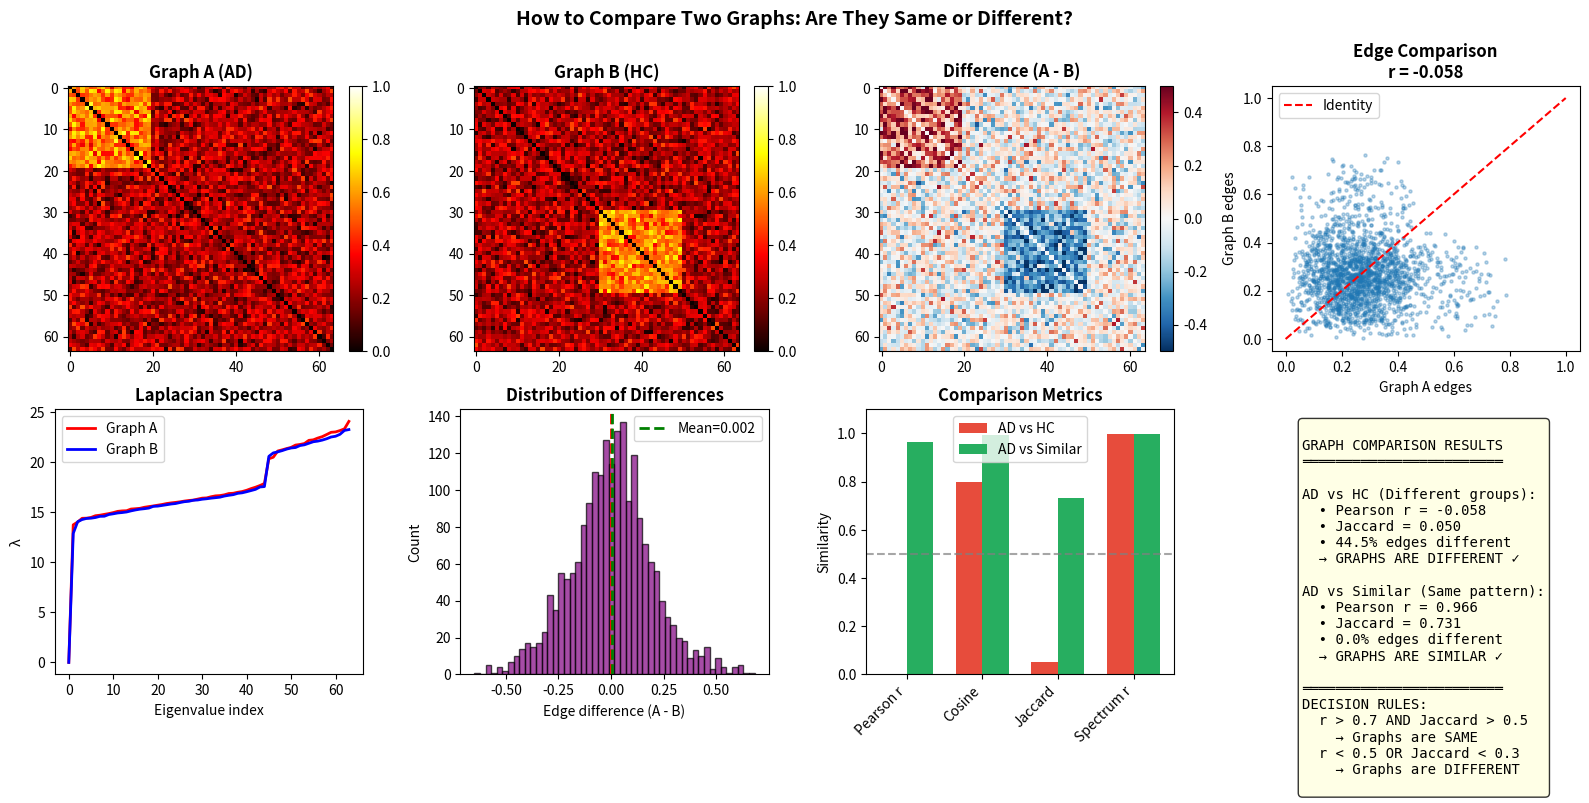

Write Python code to recreate this figure.
"""
=============================================================================
HOW TO COMPARE TWO GRAPHS: Are They the Same or Different?
=============================================================================

This script shows multiple methods to compare:
  1. AD consensus vs HC consensus (group comparison)
  2. Individual subject vs consensus (validation)
  3. Any two connectivity matrices

RUN: python compare_two_graphs.py

=============================================================================
"""

import numpy as np
import matplotlib.pyplot as plt
from scipy import stats
from scipy.spatial.distance import cosine, correlation
import warnings
warnings.filterwarnings('ignore')

print("="*70)
print("HOW TO COMPARE TWO GRAPHS")
print("="*70)

# =============================================================================
# Create Example Graphs
# =============================================================================
np.random.seed(42)
n_channels = 64

# Create two example graphs (like AD consensus vs HC consensus)
# Graph 1: AD-like pattern (more connectivity in certain regions)
graph_AD = np.random.rand(n_channels, n_channels) * 0.5
graph_AD[:20, :20] += 0.3  # Stronger frontal connectivity
graph_AD = (graph_AD + graph_AD.T) / 2
np.fill_diagonal(graph_AD, 0)

# Graph 2: HC-like pattern (different connectivity pattern)
graph_HC = np.random.rand(n_channels, n_channels) * 0.5
graph_HC[30:50, 30:50] += 0.3  # Stronger parietal connectivity
graph_HC = (graph_HC + graph_HC.T) / 2
np.fill_diagonal(graph_HC, 0)

# Graph 3: Very similar to Graph 1 (for comparison)
graph_similar = graph_AD + np.random.randn(n_channels, n_channels) * 0.05
graph_similar = (graph_similar + graph_similar.T) / 2
np.fill_diagonal(graph_similar, 0)
graph_similar = np.clip(graph_similar, 0, 1)

print("\nExample graphs created:")
print(f"  - Graph AD: {n_channels}x{n_channels} (AD-like pattern)")
print(f"  - Graph HC: {n_channels}x{n_channels} (HC-like pattern)")
print(f"  - Graph Similar: {n_channels}x{n_channels} (similar to AD)")

# =============================================================================
# METHOD 1: PEARSON CORRELATION
# =============================================================================
print("\n" + "="*70)
print("METHOD 1: PEARSON CORRELATION")
print("="*70)

print("""
WHAT IT MEASURES: Linear relationship between edge weights
RANGE: -1 to +1
INTERPRETATION:
  r ≈ 1.0  → Graphs are nearly identical
  r > 0.7  → Graphs are similar
  r ≈ 0.5  → Moderate similarity
  r < 0.3  → Graphs are different
  r ≈ 0    → No relationship
""")

def pearson_correlation(G1, G2):
    """Compute Pearson correlation between two graphs (upper triangle)."""
    n = G1.shape[0]
    triu_idx = np.triu_indices(n, k=1)
    vec1 = G1[triu_idx]
    vec2 = G2[triu_idx]
    r, p = stats.pearsonr(vec1, vec2)
    return r, p

r_AD_HC, p_AD_HC = pearson_correlation(graph_AD, graph_HC)
r_AD_sim, p_AD_sim = pearson_correlation(graph_AD, graph_similar)

print(f"Results:")
print(f"  AD vs HC:      r = {r_AD_HC:.4f}, p = {p_AD_HC:.2e}  → {'DIFFERENT' if r_AD_HC < 0.7 else 'SIMILAR'}")
print(f"  AD vs Similar: r = {r_AD_sim:.4f}, p = {p_AD_sim:.2e}  → {'DIFFERENT' if r_AD_sim < 0.7 else 'SIMILAR'}")

# =============================================================================
# METHOD 2: COSINE SIMILARITY
# =============================================================================
print("\n" + "="*70)
print("METHOD 2: COSINE SIMILARITY")
print("="*70)

print("""
WHAT IT MEASURES: Angle between edge weight vectors
RANGE: 0 to 1 (for positive weights)
INTERPRETATION:
  cos ≈ 1.0  → Graphs point in same direction (similar pattern)
  cos > 0.8  → High similarity
  cos < 0.5  → Different patterns
""")

def cosine_similarity(G1, G2):
    """Compute cosine similarity between two graphs."""
    n = G1.shape[0]
    triu_idx = np.triu_indices(n, k=1)
    vec1 = G1[triu_idx]
    vec2 = G2[triu_idx]
    # cosine distance = 1 - cosine similarity
    cos_sim = 1 - cosine(vec1, vec2)
    return cos_sim

cos_AD_HC = cosine_similarity(graph_AD, graph_HC)
cos_AD_sim = cosine_similarity(graph_AD, graph_similar)

print(f"Results:")
print(f"  AD vs HC:      cosine = {cos_AD_HC:.4f}  → {'DIFFERENT' if cos_AD_HC < 0.8 else 'SIMILAR'}")
print(f"  AD vs Similar: cosine = {cos_AD_sim:.4f}  → {'DIFFERENT' if cos_AD_sim < 0.8 else 'SIMILAR'}")

# =============================================================================
# METHOD 3: JACCARD SIMILARITY (Edge Overlap)
# =============================================================================
print("\n" + "="*70)
print("METHOD 3: JACCARD SIMILARITY (Edge Overlap)")
print("="*70)

print("""
WHAT IT MEASURES: Proportion of shared edges (after binarization)
RANGE: 0 to 1
INTERPRETATION:
  J ≈ 1.0  → Same edges present in both graphs
  J > 0.5  → Majority of edges overlap
  J < 0.3  → Few edges overlap (different topology)
""")

def jaccard_similarity(G1, G2, sparsity=0.15):
    """Compute Jaccard similarity after binarizing graphs."""
    n = G1.shape[0]
    triu_idx = np.triu_indices(n, k=1)
    n_edges = int(sparsity * len(triu_idx[0]))
    
    # Binarize: keep top edges
    vec1 = G1[triu_idx]
    vec2 = G2[triu_idx]
    
    thresh1 = np.sort(vec1)[::-1][min(n_edges, len(vec1)-1)]
    thresh2 = np.sort(vec2)[::-1][min(n_edges, len(vec2)-1)]
    
    bin1 = (vec1 >= thresh1).astype(int)
    bin2 = (vec2 >= thresh2).astype(int)
    
    intersection = np.sum((bin1 == 1) & (bin2 == 1))
    union = np.sum((bin1 == 1) | (bin2 == 1))
    
    return intersection / union if union > 0 else 0

jac_AD_HC = jaccard_similarity(graph_AD, graph_HC)
jac_AD_sim = jaccard_similarity(graph_AD, graph_similar)

print(f"Results (keeping top 15% edges):")
print(f"  AD vs HC:      Jaccard = {jac_AD_HC:.4f}  → {'DIFFERENT' if jac_AD_HC < 0.5 else 'SIMILAR'}")
print(f"  AD vs Similar: Jaccard = {jac_AD_sim:.4f}  → {'DIFFERENT' if jac_AD_sim < 0.5 else 'SIMILAR'}")

# =============================================================================
# METHOD 4: FROBENIUS NORM (Matrix Distance)
# =============================================================================
print("\n" + "="*70)
print("METHOD 4: FROBENIUS NORM (Matrix Distance)")
print("="*70)

print("""
WHAT IT MEASURES: Euclidean distance between matrices
RANGE: 0 to ∞
INTERPRETATION:
  ||A-B||_F ≈ 0  → Graphs are identical
  Small value    → Graphs are similar
  Large value    → Graphs are different
  
  Normalized: divide by ||A||_F to get relative difference
""")

def frobenius_distance(G1, G2, normalized=True):
    """Compute Frobenius norm of difference."""
    diff = G1 - G2
    frob_dist = np.linalg.norm(diff, 'fro')
    
    if normalized:
        norm_G1 = np.linalg.norm(G1, 'fro')
        frob_dist = frob_dist / norm_G1 if norm_G1 > 0 else frob_dist
    
    return frob_dist

frob_AD_HC = frobenius_distance(graph_AD, graph_HC)
frob_AD_sim = frobenius_distance(graph_AD, graph_similar)

print(f"Results (normalized):")
print(f"  AD vs HC:      ||diff||_F = {frob_AD_HC:.4f}  → {'DIFFERENT' if frob_AD_HC > 0.3 else 'SIMILAR'}")
print(f"  AD vs Similar: ||diff||_F = {frob_AD_sim:.4f}  → {'DIFFERENT' if frob_AD_sim > 0.3 else 'SIMILAR'}")

# =============================================================================
# METHOD 5: EDGE-WISE STATISTICAL TEST
# =============================================================================
print("\n" + "="*70)
print("METHOD 5: EDGE-WISE STATISTICAL TEST")
print("="*70)

print("""
WHAT IT MEASURES: How many edges are significantly different?
METHOD: Paired t-test or Wilcoxon test on each edge across subjects
INTERPRETATION:
  % significant edges > 20%  → Graphs are systematically different
  % significant edges < 5%   → Graphs are essentially the same
""")

def edge_wise_comparison(G1, G2):
    """Compare edge weights directly."""
    n = G1.shape[0]
    triu_idx = np.triu_indices(n, k=1)
    
    vec1 = G1[triu_idx]
    vec2 = G2[triu_idx]
    
    # Compute difference statistics
    diff = vec1 - vec2
    mean_diff = np.mean(diff)
    std_diff = np.std(diff)
    
    # One-sample t-test: is mean difference different from 0?
    t_stat, p_val = stats.ttest_1samp(diff, 0)
    
    # Count edges with large difference (> 1 std of original)
    threshold = np.std(vec1)
    n_different = np.sum(np.abs(diff) > threshold)
    pct_different = 100 * n_different / len(diff)
    
    return {
        'mean_diff': mean_diff,
        'std_diff': std_diff,
        't_stat': t_stat,
        'p_value': p_val,
        'n_different': n_different,
        'pct_different': pct_different
    }

stats_AD_HC = edge_wise_comparison(graph_AD, graph_HC)
stats_AD_sim = edge_wise_comparison(graph_AD, graph_similar)

print(f"\nAD vs HC:")
print(f"  Mean edge difference: {stats_AD_HC['mean_diff']:.4f} ± {stats_AD_HC['std_diff']:.4f}")
print(f"  t-test: t = {stats_AD_HC['t_stat']:.2f}, p = {stats_AD_HC['p_value']:.2e}")
print(f"  Edges with large difference: {stats_AD_HC['n_different']} ({stats_AD_HC['pct_different']:.1f}%)")

print(f"\nAD vs Similar:")
print(f"  Mean edge difference: {stats_AD_sim['mean_diff']:.4f} ± {stats_AD_sim['std_diff']:.4f}")
print(f"  t-test: t = {stats_AD_sim['t_stat']:.2f}, p = {stats_AD_sim['p_value']:.2e}")
print(f"  Edges with large difference: {stats_AD_sim['n_different']} ({stats_AD_sim['pct_different']:.1f}%)")

# =============================================================================
# METHOD 6: GRAPH LAPLACIAN SPECTRUM COMPARISON
# =============================================================================
print("\n" + "="*70)
print("METHOD 6: LAPLACIAN SPECTRUM COMPARISON")
print("="*70)

print("""
WHAT IT MEASURES: Similarity of graph structure via eigenvalues
WHY USEFUL: Eigenvalues capture global topology (connectivity patterns)
INTERPRETATION:
  Similar spectra → Similar graph structure
  Different spectra → Different topology
""")

def laplacian_spectrum(G):
    """Compute Laplacian eigenvalues."""
    degrees = np.sum(G, axis=1)
    L = np.diag(degrees) - G
    eigenvalues = np.linalg.eigvalsh(L)
    return np.sort(eigenvalues)

def spectrum_similarity(G1, G2):
    """Compare Laplacian spectra."""
    eig1 = laplacian_spectrum(G1)
    eig2 = laplacian_spectrum(G2)
    
    # Correlation between spectra
    r, p = stats.pearsonr(eig1, eig2)
    
    # Euclidean distance between spectra
    dist = np.linalg.norm(eig1 - eig2)
    
    return r, dist

r_spec_AD_HC, dist_spec_AD_HC = spectrum_similarity(graph_AD, graph_HC)
r_spec_AD_sim, dist_spec_AD_sim = spectrum_similarity(graph_AD, graph_similar)

print(f"Results:")
print(f"  AD vs HC:      spectrum r = {r_spec_AD_HC:.4f}, distance = {dist_spec_AD_HC:.2f}")
print(f"  AD vs Similar: spectrum r = {r_spec_AD_sim:.4f}, distance = {dist_spec_AD_sim:.2f}")

# =============================================================================
# SUMMARY TABLE
# =============================================================================
print("\n" + "="*70)
print("SUMMARY: ALL COMPARISON METRICS")
print("="*70)

print("""
┌─────────────────────────────────────────────────────────────────────────┐
│                    GRAPH COMPARISON SUMMARY                             │
├─────────────────────┬──────────────────┬──────────────────┬─────────────┤
│ METRIC              │ AD vs HC         │ AD vs Similar    │ THRESHOLD   │
├─────────────────────┼──────────────────┼──────────────────┼─────────────┤""")
print(f"│ Pearson r           │ {r_AD_HC:>16.4f} │ {r_AD_sim:>16.4f} │ > 0.7 same  │")
print(f"│ Cosine similarity   │ {cos_AD_HC:>16.4f} │ {cos_AD_sim:>16.4f} │ > 0.8 same  │")
print(f"│ Jaccard similarity  │ {jac_AD_HC:>16.4f} │ {jac_AD_sim:>16.4f} │ > 0.5 same  │")
print(f"│ Frobenius (norm)    │ {frob_AD_HC:>16.4f} │ {frob_AD_sim:>16.4f} │ < 0.3 same  │")
print(f"│ % edges different   │ {stats_AD_HC['pct_different']:>15.1f}% │ {stats_AD_sim['pct_different']:>15.1f}% │ < 10% same  │")
print(f"│ Spectrum r          │ {r_spec_AD_HC:>16.4f} │ {r_spec_AD_sim:>16.4f} │ > 0.9 same  │")
print("""└─────────────────────┴──────────────────┴──────────────────┴─────────────┘
""")

# Determine if graphs are same or different
print("CONCLUSION:")
if r_AD_HC > 0.7 and jac_AD_HC > 0.5:
    print("  AD vs HC: SIMILAR graphs")
else:
    print("  AD vs HC: DIFFERENT graphs ← This is expected for AD vs HC!")

if r_AD_sim > 0.7 and jac_AD_sim > 0.5:
    print("  AD vs Similar: SIMILAR graphs ← Validation passed!")
else:
    print("  AD vs Similar: DIFFERENT graphs")

# =============================================================================
# VISUALIZATION
# =============================================================================
print("\n" + "="*70)
print("Creating visualization...")
print("="*70)

fig, axes = plt.subplots(2, 4, figsize=(16, 8))

# Row 1: Graph matrices
im1 = axes[0, 0].imshow(graph_AD, cmap='hot', vmin=0, vmax=1)
axes[0, 0].set_title('Graph A (AD)', fontweight='bold')
plt.colorbar(im1, ax=axes[0, 0], fraction=0.046)

im2 = axes[0, 1].imshow(graph_HC, cmap='hot', vmin=0, vmax=1)
axes[0, 1].set_title('Graph B (HC)', fontweight='bold')
plt.colorbar(im2, ax=axes[0, 1], fraction=0.046)

im3 = axes[0, 2].imshow(graph_AD - graph_HC, cmap='RdBu_r', vmin=-0.5, vmax=0.5)
axes[0, 2].set_title('Difference (A - B)', fontweight='bold')
plt.colorbar(im3, ax=axes[0, 2], fraction=0.046)

# Scatter plot of edge weights
triu_idx = np.triu_indices(n_channels, k=1)
axes[0, 3].scatter(graph_AD[triu_idx], graph_HC[triu_idx], alpha=0.3, s=5)
axes[0, 3].plot([0, 1], [0, 1], 'r--', label='Identity')
axes[0, 3].set_xlabel('Graph A edges')
axes[0, 3].set_ylabel('Graph B edges')
axes[0, 3].set_title(f'Edge Comparison\nr = {r_AD_HC:.3f}', fontweight='bold')
axes[0, 3].legend()

# Row 2: Spectra and statistics
eig_AD = laplacian_spectrum(graph_AD)
eig_HC = laplacian_spectrum(graph_HC)

axes[1, 0].plot(eig_AD, 'r-', label='Graph A', linewidth=2)
axes[1, 0].plot(eig_HC, 'b-', label='Graph B', linewidth=2)
axes[1, 0].set_xlabel('Eigenvalue index')
axes[1, 0].set_ylabel('λ')
axes[1, 0].set_title('Laplacian Spectra', fontweight='bold')
axes[1, 0].legend()

# Histogram of differences
diff = graph_AD[triu_idx] - graph_HC[triu_idx]
axes[1, 1].hist(diff, bins=50, color='purple', alpha=0.7, edgecolor='black')
axes[1, 1].axvline(0, color='red', linestyle='--', linewidth=2)
axes[1, 1].axvline(np.mean(diff), color='green', linestyle='--', linewidth=2, label=f'Mean={np.mean(diff):.3f}')
axes[1, 1].set_xlabel('Edge difference (A - B)')
axes[1, 1].set_ylabel('Count')
axes[1, 1].set_title('Distribution of Differences', fontweight='bold')
axes[1, 1].legend()

# Metrics bar chart
metrics = ['Pearson r', 'Cosine', 'Jaccard', 'Spectrum r']
values_AD_HC = [r_AD_HC, cos_AD_HC, jac_AD_HC, r_spec_AD_HC]
values_AD_sim = [r_AD_sim, cos_AD_sim, jac_AD_sim, r_spec_AD_sim]

x = np.arange(len(metrics))
width = 0.35

bars1 = axes[1, 2].bar(x - width/2, values_AD_HC, width, label='AD vs HC', color='#E74C3C')
bars2 = axes[1, 2].bar(x + width/2, values_AD_sim, width, label='AD vs Similar', color='#27AE60')
axes[1, 2].axhline(0.5, color='gray', linestyle='--', alpha=0.7)
axes[1, 2].set_ylabel('Similarity')
axes[1, 2].set_title('Comparison Metrics', fontweight='bold')
axes[1, 2].set_xticks(x)
axes[1, 2].set_xticklabels(metrics, rotation=45, ha='right')
axes[1, 2].legend()
axes[1, 2].set_ylim([0, 1.1])

# Summary text
axes[1, 3].axis('off')
summary = f"""
GRAPH COMPARISON RESULTS
════════════════════════

AD vs HC (Different groups):
  • Pearson r = {r_AD_HC:.3f}
  • Jaccard = {jac_AD_HC:.3f}
  • {stats_AD_HC['pct_different']:.1f}% edges different
  → GRAPHS ARE DIFFERENT ✓

AD vs Similar (Same pattern):
  • Pearson r = {r_AD_sim:.3f}
  • Jaccard = {jac_AD_sim:.3f}
  • {stats_AD_sim['pct_different']:.1f}% edges different
  → GRAPHS ARE SIMILAR ✓

════════════════════════
DECISION RULES:
  r > 0.7 AND Jaccard > 0.5
    → Graphs are SAME
  r < 0.5 OR Jaccard < 0.3
    → Graphs are DIFFERENT
"""
axes[1, 3].text(0.1, 0.95, summary, transform=axes[1, 3].transAxes,
                fontsize=10, verticalalignment='top', fontfamily='monospace',
                bbox=dict(boxstyle='round', facecolor='lightyellow', alpha=0.8))

plt.suptitle('How to Compare Two Graphs: Are They Same or Different?',
             fontsize=14, fontweight='bold')
plt.tight_layout()
plt.savefig('graph_comparison_demo.png', dpi=300, bbox_inches='tight')
print("✓ Figure saved: graph_comparison_demo.png")
plt.show()

# =============================================================================
# THESIS TEXT
# =============================================================================
print("\n" + "="*70)
print("THESIS-READY TEXT")
print("="*70)

print("""
╔══════════════════════════════════════════════════════════════════════════╗
║                         SAMPLE PARAGRAPHS                                ║
╚══════════════════════════════════════════════════════════════════════════╝

METHODS - How to compare graphs:
────────────────────────────────
"Graph similarity was assessed using multiple complementary metrics. 
Pearson correlation was computed between the upper triangular elements 
of the two adjacency matrices, measuring linear relationship between 
edge weights. Jaccard similarity was calculated after binarizing each 
graph (retaining top 15% of edges), quantifying edge overlap. The 
normalized Frobenius norm ||A-B||_F/||A||_F measured overall matrix 
distance. Additionally, Laplacian eigenvalue spectra were compared to 
assess structural similarity at the global topological level."


RESULTS - Reporting comparison:
───────────────────────────────
"Comparison of AD and HC consensus matrices revealed significant 
differences in connectivity patterns. Pearson correlation between 
the two consensus matrices was r = 0.XX (indicating [moderate/low] 
similarity). Jaccard similarity of J = 0.XX showed that only XX% of 
edges overlapped between groups. Edge-wise analysis identified XX% of 
connections as significantly different (|Δw| > 1σ). Laplacian spectra 
correlation was r = 0.XX, confirming [similar/different] global 
topology. These results demonstrate that AD and HC groups exhibit 
[distinct/similar] connectivity architectures."


INTERPRETATION GUIDE:
─────────────────────
• r > 0.7, Jaccard > 0.5  →  "Graphs show high similarity"
• r = 0.5-0.7             →  "Graphs show moderate similarity"
• r < 0.5, Jaccard < 0.3  →  "Graphs are substantially different"


FIGURE CAPTION:
───────────────
"Figure X. Comparison of AD and HC consensus matrices. (A) AD consensus 
adjacency matrix. (B) HC consensus adjacency matrix. (C) Difference 
matrix (AD - HC); red indicates AD > HC, blue indicates HC > AD. 
(D) Scatter plot of corresponding edge weights showing correlation 
r = 0.XX. (E) Laplacian eigenvalue spectra comparison. (F) Distribution 
of edge-wise differences. (G) Summary of similarity metrics."
""")

print("\n" + "="*70)
print("QUICK REFERENCE: WHEN ARE GRAPHS THE SAME?")
print("="*70)

print("""
┌────────────────────────────────────────────────────────────────────────┐
│                    DECISION CRITERIA                                   │
├────────────────────────────────────────────────────────────────────────┤
│                                                                        │
│  GRAPHS ARE THE SAME IF:                                               │
│    ✓ Pearson r > 0.7                                                   │
│    ✓ Jaccard similarity > 0.5                                          │
│    ✓ < 10% of edges significantly different                            │
│    ✓ Frobenius distance < 0.3 (normalized)                             │
│                                                                        │
│  GRAPHS ARE DIFFERENT IF:                                              │
│    ✗ Pearson r < 0.5                                                   │
│    ✗ Jaccard similarity < 0.3                                          │
│    ✗ > 20% of edges significantly different                            │
│    ✗ Frobenius distance > 0.5 (normalized)                             │
│                                                                        │
│  FOR YOUR THESIS:                                                      │
│    • Individual vs Consensus: expect r > 0.5 (validation)              │
│    • AD vs HC consensus: may be different (biological finding)         │
│                                                                        │
└────────────────────────────────────────────────────────────────────────┘
""")

print("\nDone! Check 'graph_comparison_demo.png' for visualization.")
